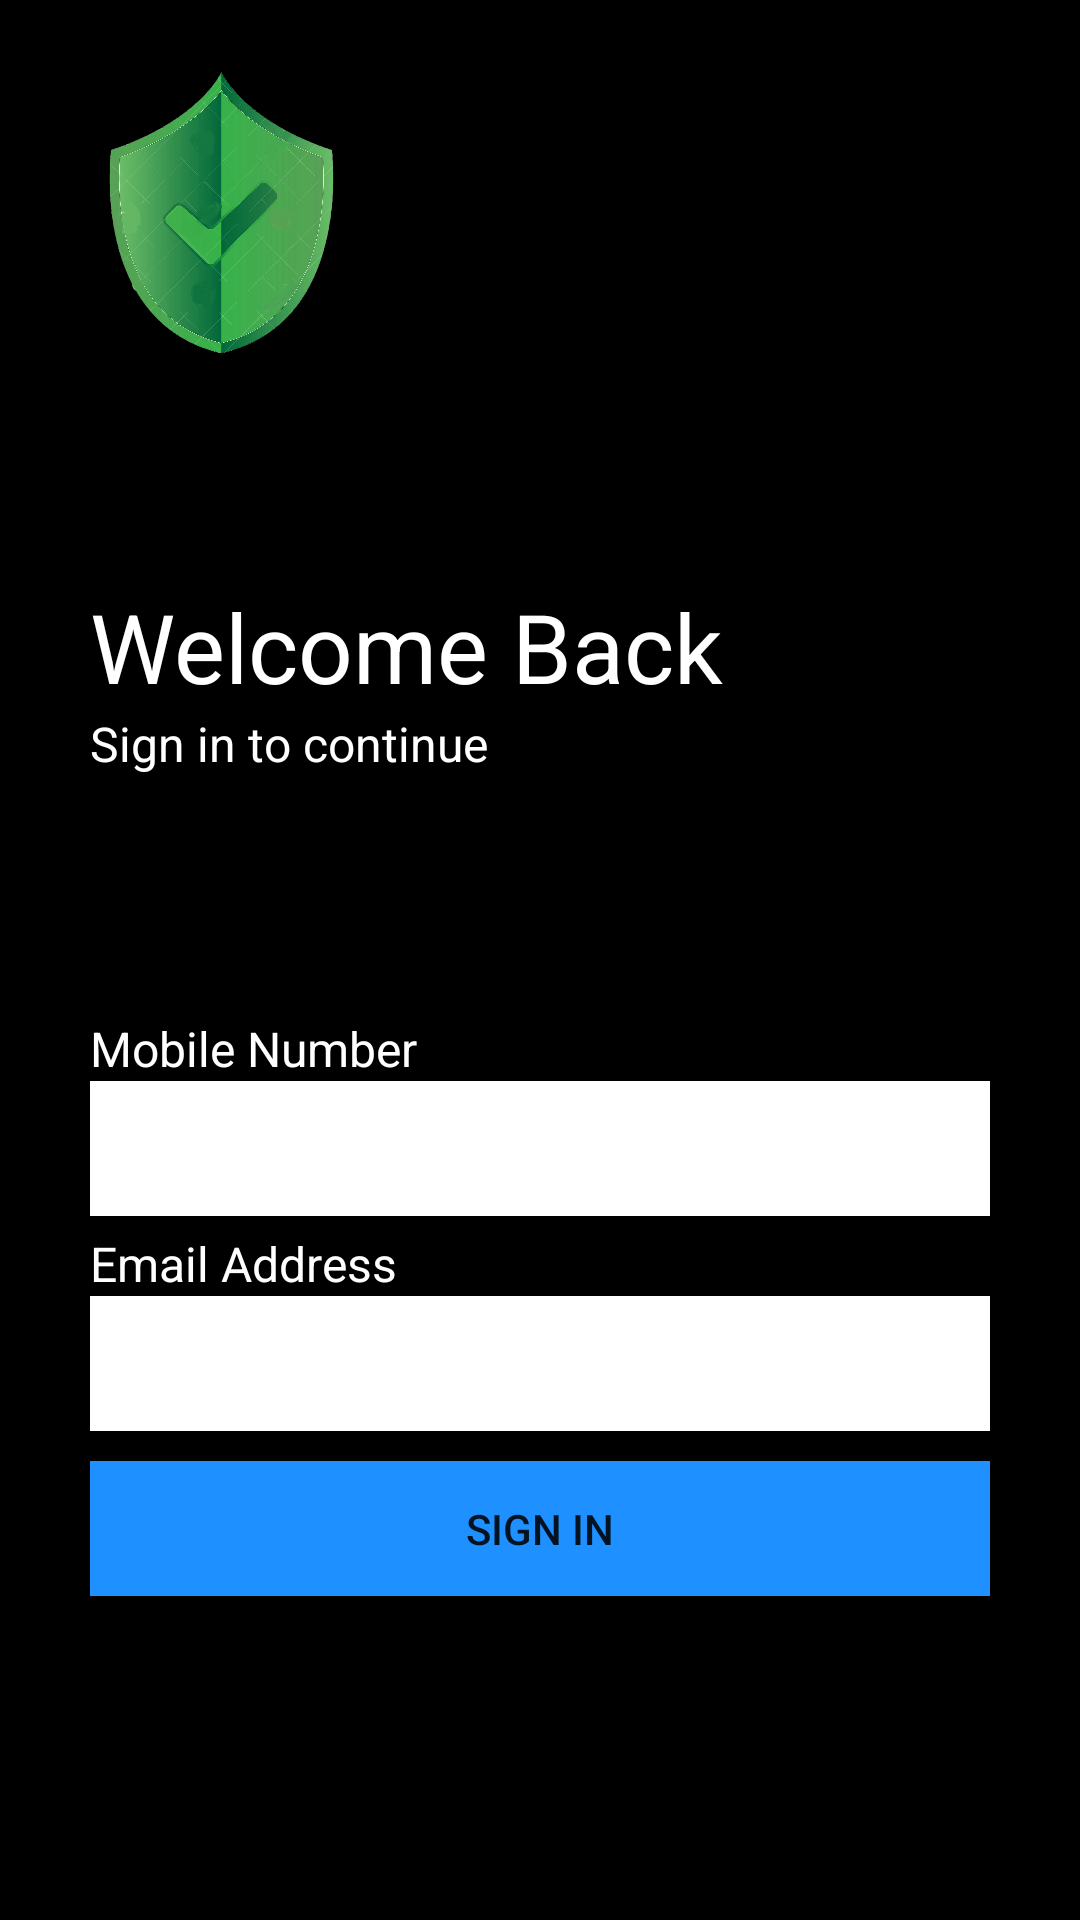

Write the Android layout XML for this screen, with the resource values it uses.
<!-- AndroidManifest.xml: application theme Theme.Sekior -->
<!-- res/layout/activity_login.xml -->
<?xml version="1.0" encoding="utf-8"?>
<androidx.constraintlayout.widget.ConstraintLayout xmlns:android="http://schemas.android.com/apk/res/android"
    xmlns:app="http://schemas.android.com/apk/res-auto"
    xmlns:tools="http://schemas.android.com/tools"
    android:layout_width="match_parent"
    android:layout_height="match_parent"
    android:background="@color/black"
    tools:context=".LoginActivity">

    <androidx.appcompat.widget.AppCompatImageView
        android:id="@+id/sekiorImage"
        android:layout_width="100dp"
        android:layout_height="100dp"
        android:layout_marginStart="24dp"
        android:layout_marginTop="24dp"
        android:src="@drawable/sekior"
        app:layout_constraintStart_toStartOf="parent"
        app:layout_constraintTop_toTopOf="parent" />

    <androidx.appcompat.widget.LinearLayoutCompat
        android:id="@+id/IdWelcome"
        android:layout_width="match_parent"
        android:layout_height="wrap_content"
        android:layout_marginTop="40dp"
        android:orientation="vertical"
        android:padding="30dp"
        app:layout_constraintEnd_toEndOf="parent"
        app:layout_constraintStart_toStartOf="parent"
        app:layout_constraintTop_toBottomOf="@id/sekiorImage">

        <androidx.appcompat.widget.AppCompatTextView
            android:layout_width="wrap_content"
            android:layout_height="wrap_content"
            android:textColor="@color/white"
            android:textSize="32dp"
            android:text="Welcome Back"/>

        <androidx.appcompat.widget.AppCompatTextView
            android:layout_width="wrap_content"
            android:layout_height="wrap_content"
            android:textColor="@color/white"
            android:textSize="16dp"
            android:fontFamily="sans-serif"
            android:text="Sign in to continue"/>


    </androidx.appcompat.widget.LinearLayoutCompat>

    <androidx.appcompat.widget.LinearLayoutCompat
        android:id="@+id/layoutSignIn"
        android:layout_width="match_parent"
        android:layout_height="wrap_content"
        android:layout_marginTop="20dp"
        android:orientation="vertical"
        android:padding="30dp"
        app:layout_constraintEnd_toEndOf="parent"
        app:layout_constraintStart_toStartOf="parent"
        app:layout_constraintTop_toBottomOf="@id/IdWelcome">

        <androidx.appcompat.widget.AppCompatTextView
            android:id="@+id/numberTextView"
            android:layout_width="wrap_content"
            android:layout_height="wrap_content"
            android:textColor="@color/white"
            android:textSize="16dp"
            android:text="Mobile Number"/>

        <androidx.appcompat.widget.AppCompatEditText
            android:id="@+id/editTextNumber"
            android:layout_width="match_parent"
            android:layout_height="45dp"
            android:background="@color/white"
            android:inputType="number"
            android:textColor="@color/black"
            android:textColorHint="@color/white"
            app:layout_constraintEnd_toEndOf="parent"
            app:layout_constraintStart_toStartOf="parent"
            app:layout_constraintTop_toBottomOf="@+id/numberTextView" />

        <androidx.appcompat.widget.AppCompatTextView
            android:id="@+id/emailTextView"
            android:layout_width="wrap_content"
            android:layout_height="wrap_content"
            android:textColor="@color/white"
            android:textSize="16dp"
            android:layout_marginTop="5dp"
            android:text="Email Address"/>

        <androidx.appcompat.widget.AppCompatEditText
            android:id="@+id/emailEditText"
            android:layout_width="match_parent"
            android:layout_height="45dp"
            android:background="@color/white"
            android:textColor="@color/black"
            android:textColorHint="@color/white"
            app:layout_constraintEnd_toEndOf="parent"
            app:layout_constraintStart_toStartOf="parent"
            app:layout_constraintTop_toBottomOf="@+id/numberTextView" />


        <androidx.appcompat.widget.AppCompatButton
            android:id="@+id/signInButton"
            android:layout_width="match_parent"
            android:layout_height="45dp"
            android:background="#1e90ff"
            android:layout_marginTop="10dp"
            android:text="Sign in"/>

    </androidx.appcompat.widget.LinearLayoutCompat>



</androidx.constraintlayout.widget.ConstraintLayout>
<!-- resources referenced by this layout -->
<resources>
  <!-- drawable sekior: png bitmap (drawable, 542571 bytes) -->
  <style name="Theme.Sekior" parent="Theme.MaterialComponents.DayNight.DarkActionBar">
          
          <item name="colorPrimary">@color/purple_500</item>
          <item name="colorPrimaryVariant">@color/purple_700</item>
          <item name="colorOnPrimary">@color/white</item>
          
          <item name="colorSecondary">@color/teal_200</item>
          <item name="colorSecondaryVariant">@color/teal_700</item>
          <item name="colorOnSecondary">@color/black</item>
          
          <item name="android:statusBarColor" tools:targetApi="l">?attr/colorPrimaryVariant</item>
          
      </style>
  <!-- not gathered from this repository: default colours our renderer supplied (Android Studio template values) -->
  <color name="purple_500">#FF6200EE</color>
  <color name="purple_700">#FF3700B3</color>
  <color name="teal_200">#FF03DAC5</color>
  <color name="teal_700">#FF018786</color>
  <color name="black">#FF000000</color>
  <color name="white">#FFFFFFFF</color>
</resources>
